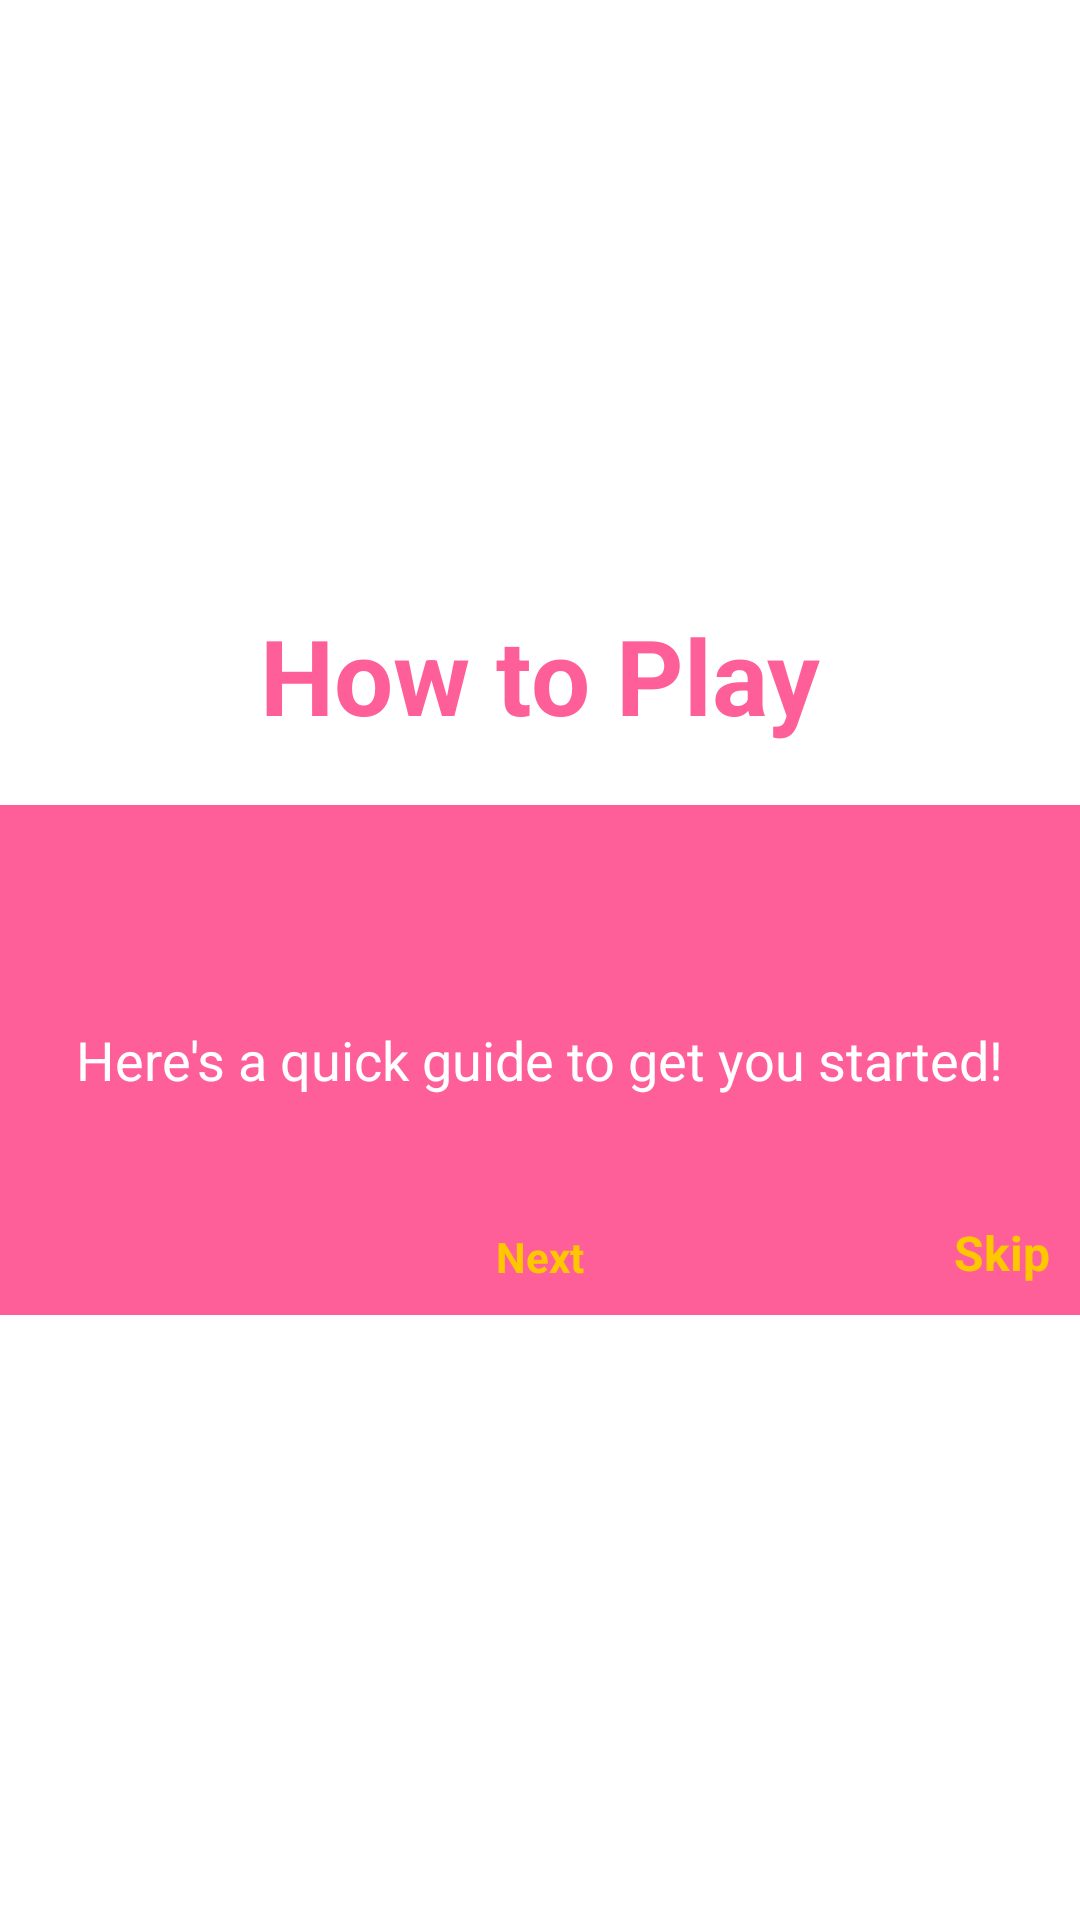

Write the Android layout XML for this screen, with the resource values it uses.
<!-- AndroidManifest.xml: application theme Theme.KanjiButton -->
<!-- res/layout/activity_first_page.xml -->
<?xml version="1.0" encoding="utf-8"?>
<RelativeLayout xmlns:android="http://schemas.android.com/apk/res/android"
    xmlns:tools="http://schemas.android.com/tools"
    android:layout_width="match_parent"
    android:layout_height="match_parent"
    android:gravity="center"
    tools:context=".FirstPage">

    <TextView
        android:id="@+id/title"
        android:layout_width="wrap_content"
        android:layout_height="wrap_content"
        android:layout_above="@id/container"
        android:layout_centerHorizontal="true"
        android:layout_marginBottom="20dp"
        android:text="How to Play"
        android:textColor="@color/colorSecondary"
        android:textSize="35sp"
        android:textStyle="bold" />

    <RelativeLayout
        android:id="@+id/container"
        android:layout_width="match_parent"
        android:layout_height="170dp"
        android:layout_centerInParent="true"
        android:background="@color/colorPrimary">

        <TextView
            android:layout_width="wrap_content"
            android:layout_height="wrap_content"
            android:layout_centerInParent="true"
            android:layout_gravity="center_horizontal"
            android:text="Here's a quick guide to get you started!"
            android:textColor="@color/white"
            android:textSize="18sp" />

        <TextView
            android:id="@+id/next"
            android:layout_width="wrap_content"
            android:layout_height="wrap_content"
            android:layout_alignParentBottom="true"
            android:layout_centerHorizontal="true"
            android:layout_margin="10dp"
            android:layout_marginTop="170dp"
            android:text="Next"
            android:textColor="@color/colorYellow"
            android:textStyle="bold" />

        <TextView
            android:id="@+id/skip"
            android:layout_width="wrap_content"
            android:layout_height="wrap_content"
            android:layout_alignParentEnd="true"
            android:layout_alignParentBottom="true"
            android:layout_margin="10dp"
            android:text="Skip"
            android:textColor="@color/colorYellow"
            android:textSize="16dp"
            android:textStyle="bold" />

    </RelativeLayout>



</RelativeLayout>
<!-- resources referenced by this layout -->
<resources>
  <color name="colorPrimary">#ff5f98</color>
  <color name="colorSecondary">#ff5f98</color>
  <color name="colorYellow">#FFFFC700</color>
  <color name="white">#FFFFFFFF</color>
  <style name="Theme.KanjiButton" parent="Theme.MaterialComponents.DayNight.NoActionBar">
          
          <item name="colorPrimary">@color/purple_500</item>
          <item name="colorPrimaryVariant">@color/purple_700</item>
          <item name="colorOnPrimary">@color/white</item>
          
          <item name="colorSecondary">@color/teal_200</item>
          <item name="colorSecondaryVariant">@color/teal_700</item>
          <item name="colorOnSecondary">@color/black</item>
          
          <item name="android:statusBarColor" tools:targetApi="l">?attr/colorPrimaryVariant</item>
          
      </style>
  <color name="purple_500">#FF6200EE</color>
  <color name="purple_700">#FF3700B3</color>
  <color name="teal_200">#FF03DAC5</color>
  <color name="teal_700">#FF018786</color>
  <color name="black">#FF000000</color>
</resources>
